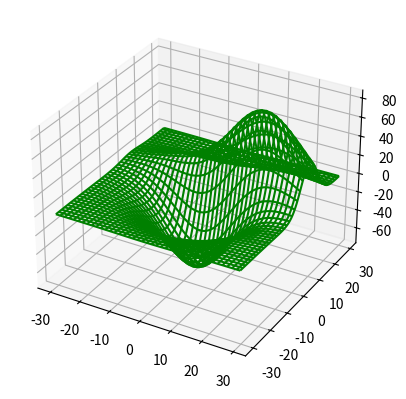

Source code (Python):
# ch30_6.py
from mpl_toolkits.mplot3d import axes3d
import matplotlib.pyplot as plt
import numpy as np

fig = plt.figure()
ax = fig.add_subplot(111, projection='3d')
# 取得測試資料
X, Y, Z = axes3d.get_test_data(0.05)
# 用 3D 線框繪製曲線表面
ax.plot_wireframe(X, Y, Z, color='g')
plt.show()




